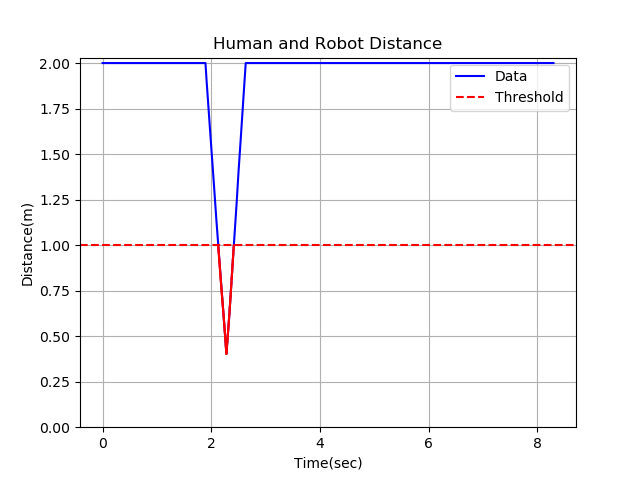

Values plotted in this chart, from the file beside it:
2.000000, 
2, 
2, 
2, 
2, 
2, 
2, 
2, 
2, 
2, 
2, 
2, 
2, 
2, 
2, 
2, 
2, 
2, 
2, 
2, 
2, 
2, 
2, 
2, 
2, 
2, 
2, 
2, 
2, 
2, 
2, 
2, 
2, 
2, 
2, 
2, 
2, 
2, 
2, 
2, 
2, 
2, 
2, 
2, 
2, 
2, 
2, 
2, 
2, 
2, 
2, 
2, 
2, 
2, 
2, 
2, 
2, 
2, 
2, 
2, 
2, 
... 2,595 more rows
